Image classification data set "augmented" (snarfnet/fukusou-kion on GitHub). Class labels (2): not tsuchinoko, tsuchinoko candidate.

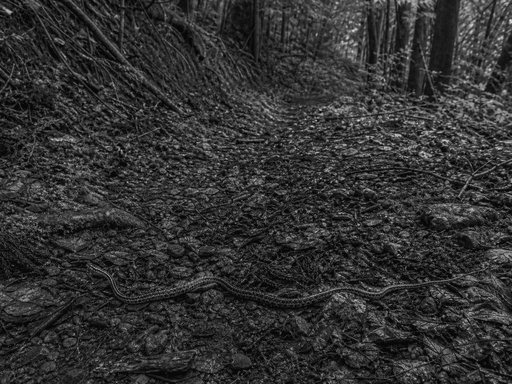
Label: not tsuchinoko

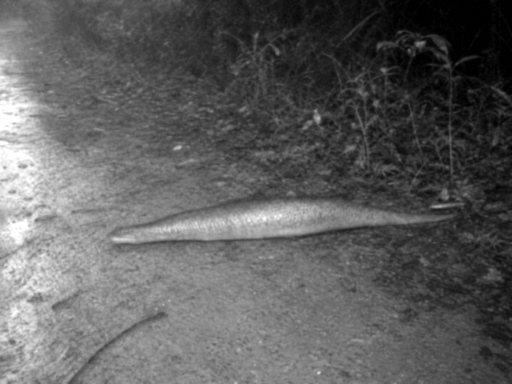
Label: tsuchinoko candidate

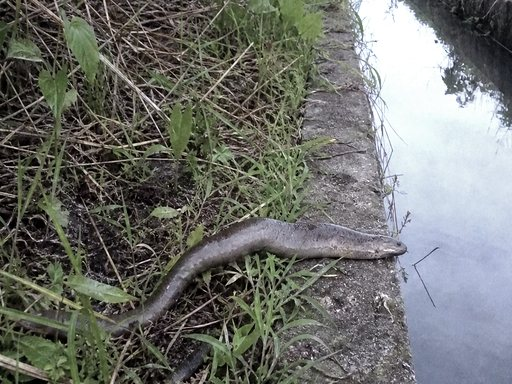
Label: tsuchinoko candidate

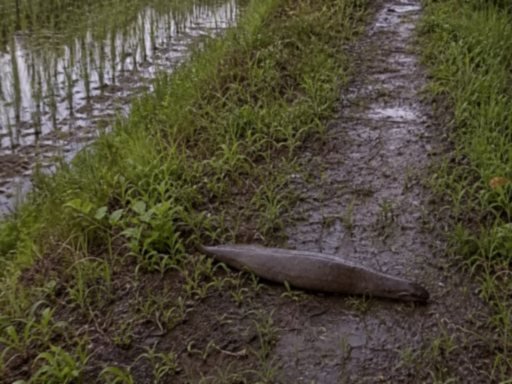
Label: tsuchinoko candidate

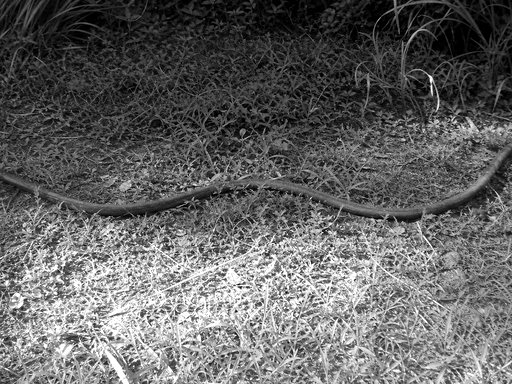
Label: not tsuchinoko

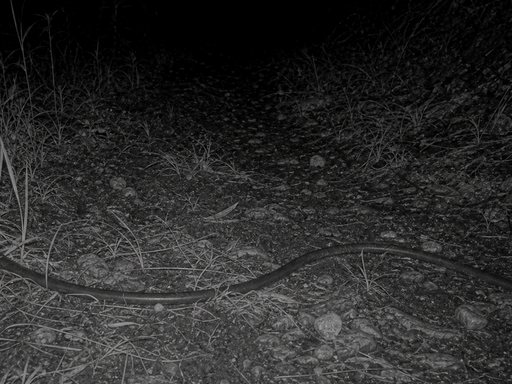
Label: not tsuchinoko
